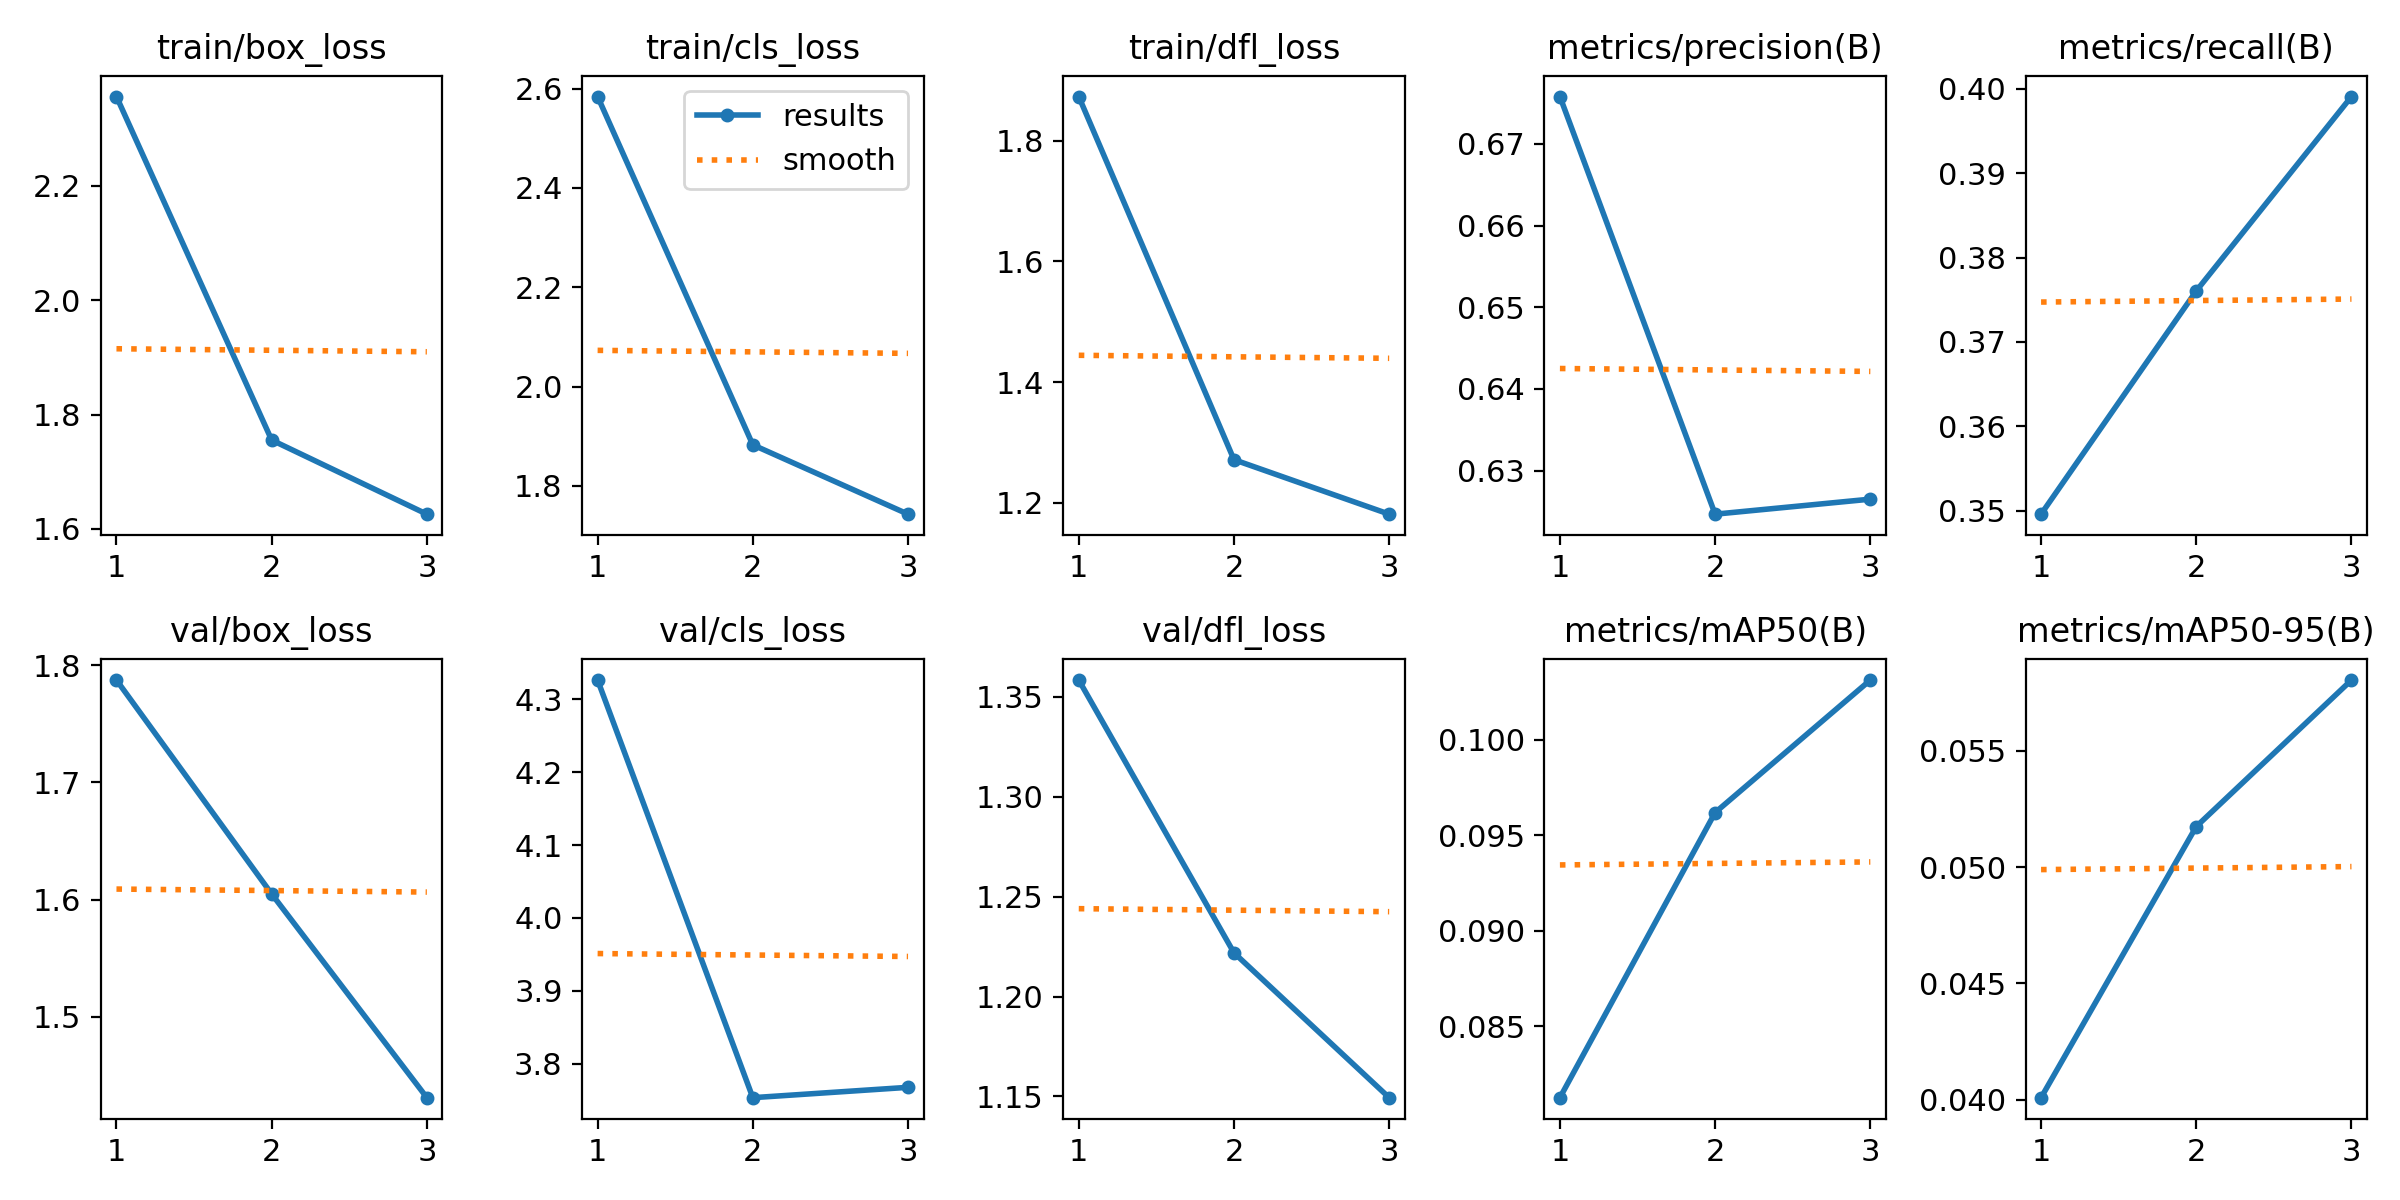

Data behind this chart, as committed beside it:
epoch, train/box_loss, train/cls_loss, train/dfl_loss, metrics/precision(B), metrics/recall(B), metrics/mAP50(B), metrics/mAP50-95(B), val/box_loss, val/cls_loss, val/dfl_loss, lr/pg0, lr/pg1, lr/pg2
1, 2.356, 2.584, 1.873, 0.6758, 0.3496, 0.08127, 0.04008, 1.787, 4.326, 1.358, 8.4078e-05, 8.4078e-05, 8.4078e-05
2, 1.756, 1.883, 1.271, 0.6247, 0.376, 0.09618, 0.05174, 1.605, 3.753, 1.222, 0.0001135, 0.0001135, 0.0001135
3, 1.626, 1.743, 1.181, 0.6265, 0.3991, 0.1031, 0.05804, 1.431, 3.768, 1.149, 8.6613e-05, 8.6613e-05, 8.6613e-05
